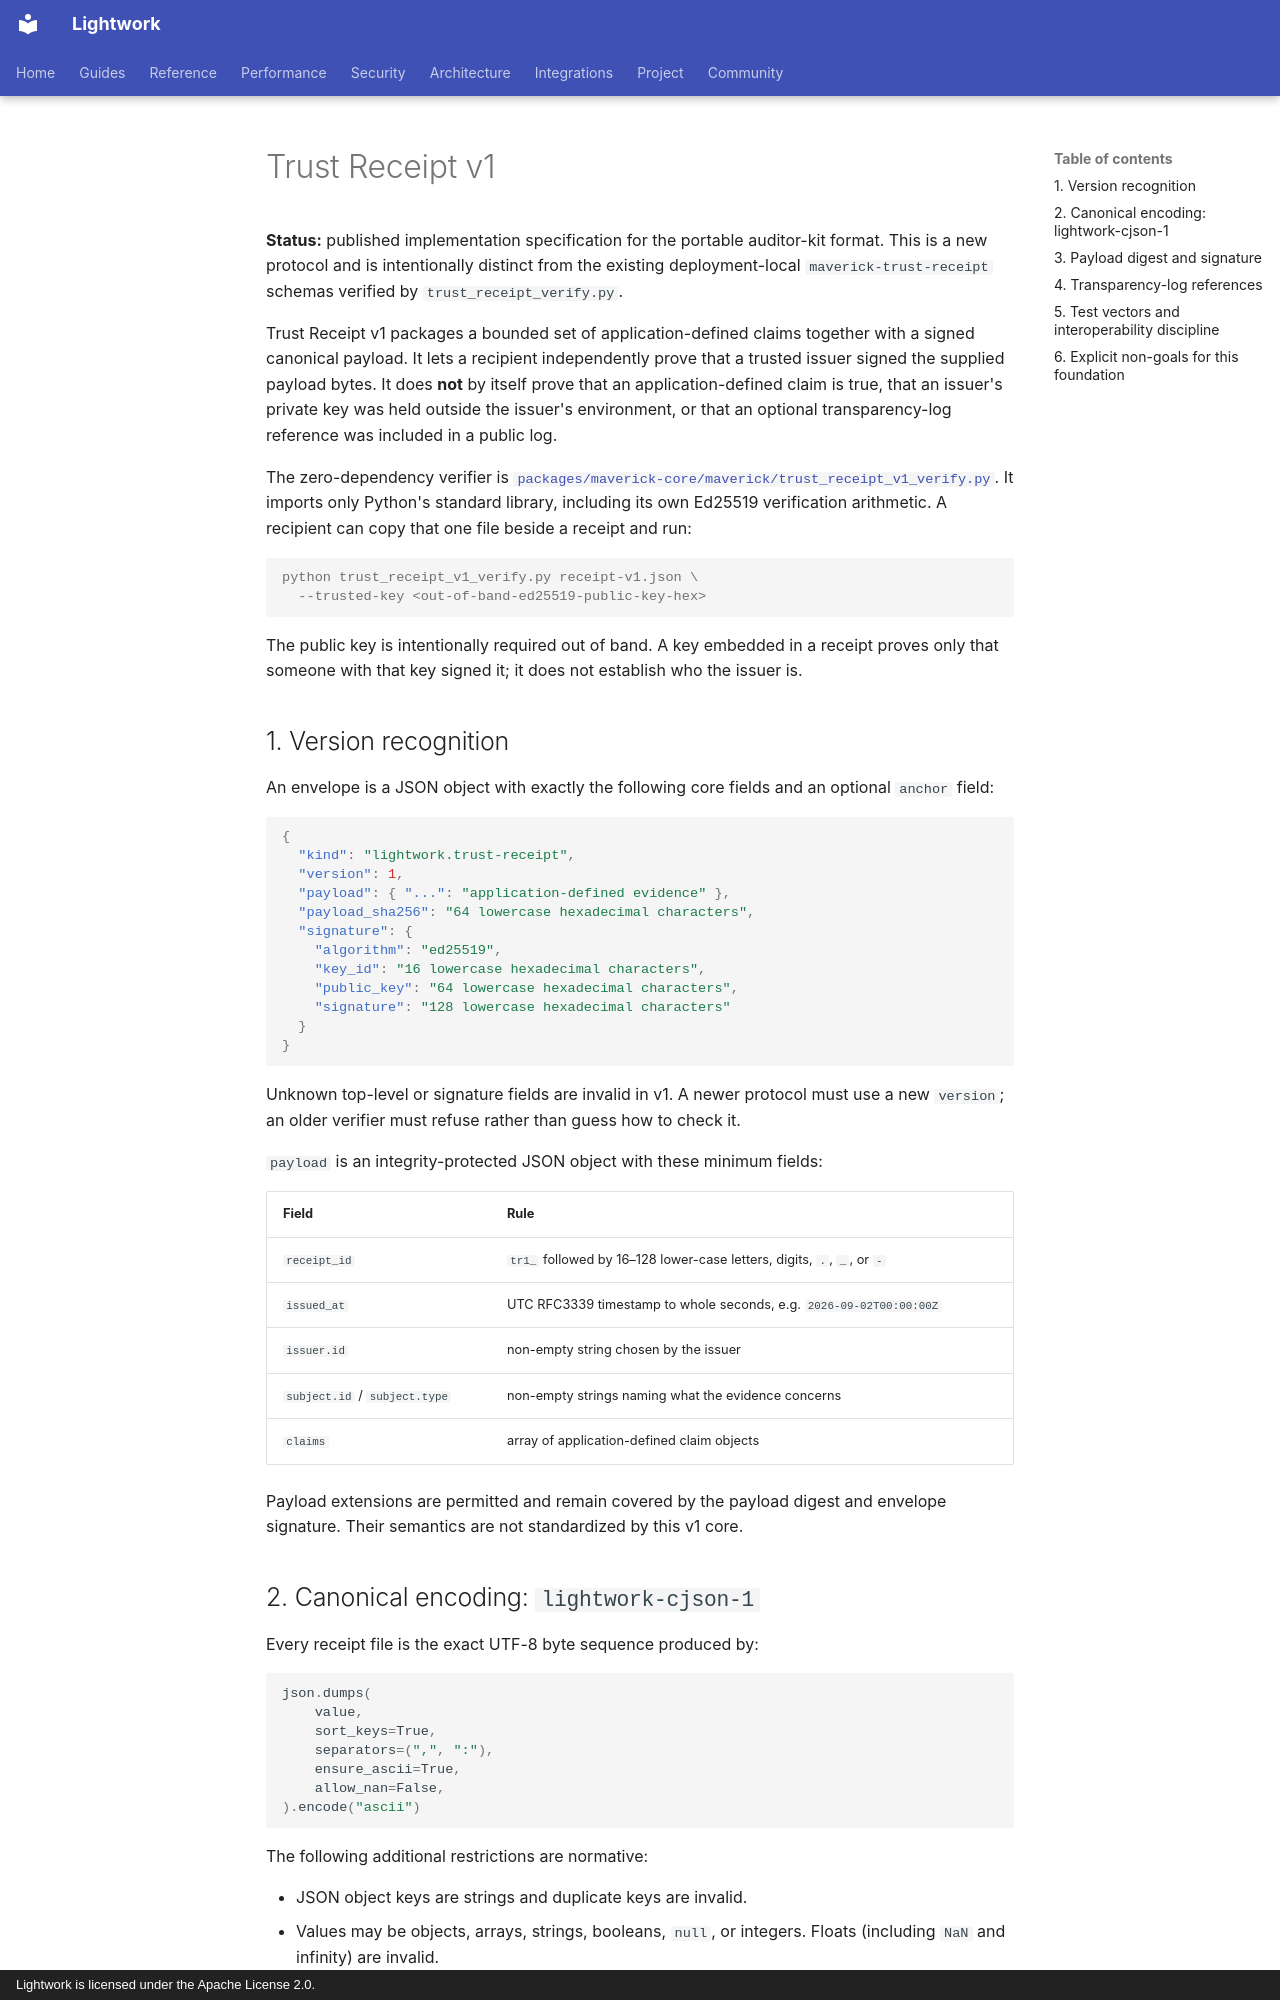

repository: Daybreak-AI-Labs/Lightwork · page: specs/trust-receipt-v1/index.html · generator: mkdocs · copyright: Lightwork is licensed under the Apache License 2.0.

# Trust Receipt v1

**Status:** published implementation specification for the portable auditor-kit
format. This is a new protocol and is intentionally distinct from the existing
deployment-local `maverick-trust-receipt` schemas verified by
`trust_receipt_verify.py`.

Trust Receipt v1 packages a bounded set of application-defined claims together
with a signed canonical payload. It lets a recipient independently prove that a
trusted issuer signed the supplied payload bytes. It does **not** by itself
prove that an application-defined claim is true, that an issuer's private key
was held outside the issuer's environment, or that an optional transparency-log
reference was included in a public log.

The zero-dependency verifier is
[`packages/maverick-core/maverick/trust_receipt_v1_verify.py`](../../packages/maverick-core/maverick/trust_receipt_v1_verify.py).
It imports only Python's standard library, including its own Ed25519
verification arithmetic. A recipient can copy that one file beside a receipt
and run:

```console
python trust_receipt_v1_verify.py receipt-v1.json \
  --trusted-key <out-of-band-ed25519-public-key-hex>
```

The public key is intentionally required out of band. A key embedded in a
receipt proves only that someone with that key signed it; it does not establish
who the issuer is.

## 1. Version recognition

An envelope is a JSON object with exactly the following core fields and an
optional `anchor` field:

```json
{
  "kind": "lightwork.trust-receipt",
  "version": 1,
  "payload": { "...": "application-defined evidence" },
  "payload_sha256": "64 lowercase hexadecimal characters",
  "signature": {
    "algorithm": "ed25519",
    "key_id": "16 lowercase hexadecimal characters",
    "public_key": "64 lowercase hexadecimal characters",
    "signature": "128 lowercase hexadecimal characters"
  }
}
```

Unknown top-level or signature fields are invalid in v1. A newer protocol must
use a new `version`; an older verifier must refuse rather than guess how to
check it.

`payload` is an integrity-protected JSON object with these minimum fields:

| Field | Rule |
| --- | --- |
| `receipt_id` | `tr1_` followed by 16–128 lower-case letters, digits, `.`, `_`, or `-` |
| `issued_at` | UTC RFC3339 timestamp to whole seconds, e.g. `2026-09-02T00:00:00Z` |
| `issuer.id` | non-empty string chosen by the issuer |
| `subject.id` / `subject.type` | non-empty strings naming what the evidence concerns |
| `claims` | array of application-defined claim objects |

Payload extensions are permitted and remain covered by the payload digest and
envelope signature. Their semantics are not standardized by this v1 core.
